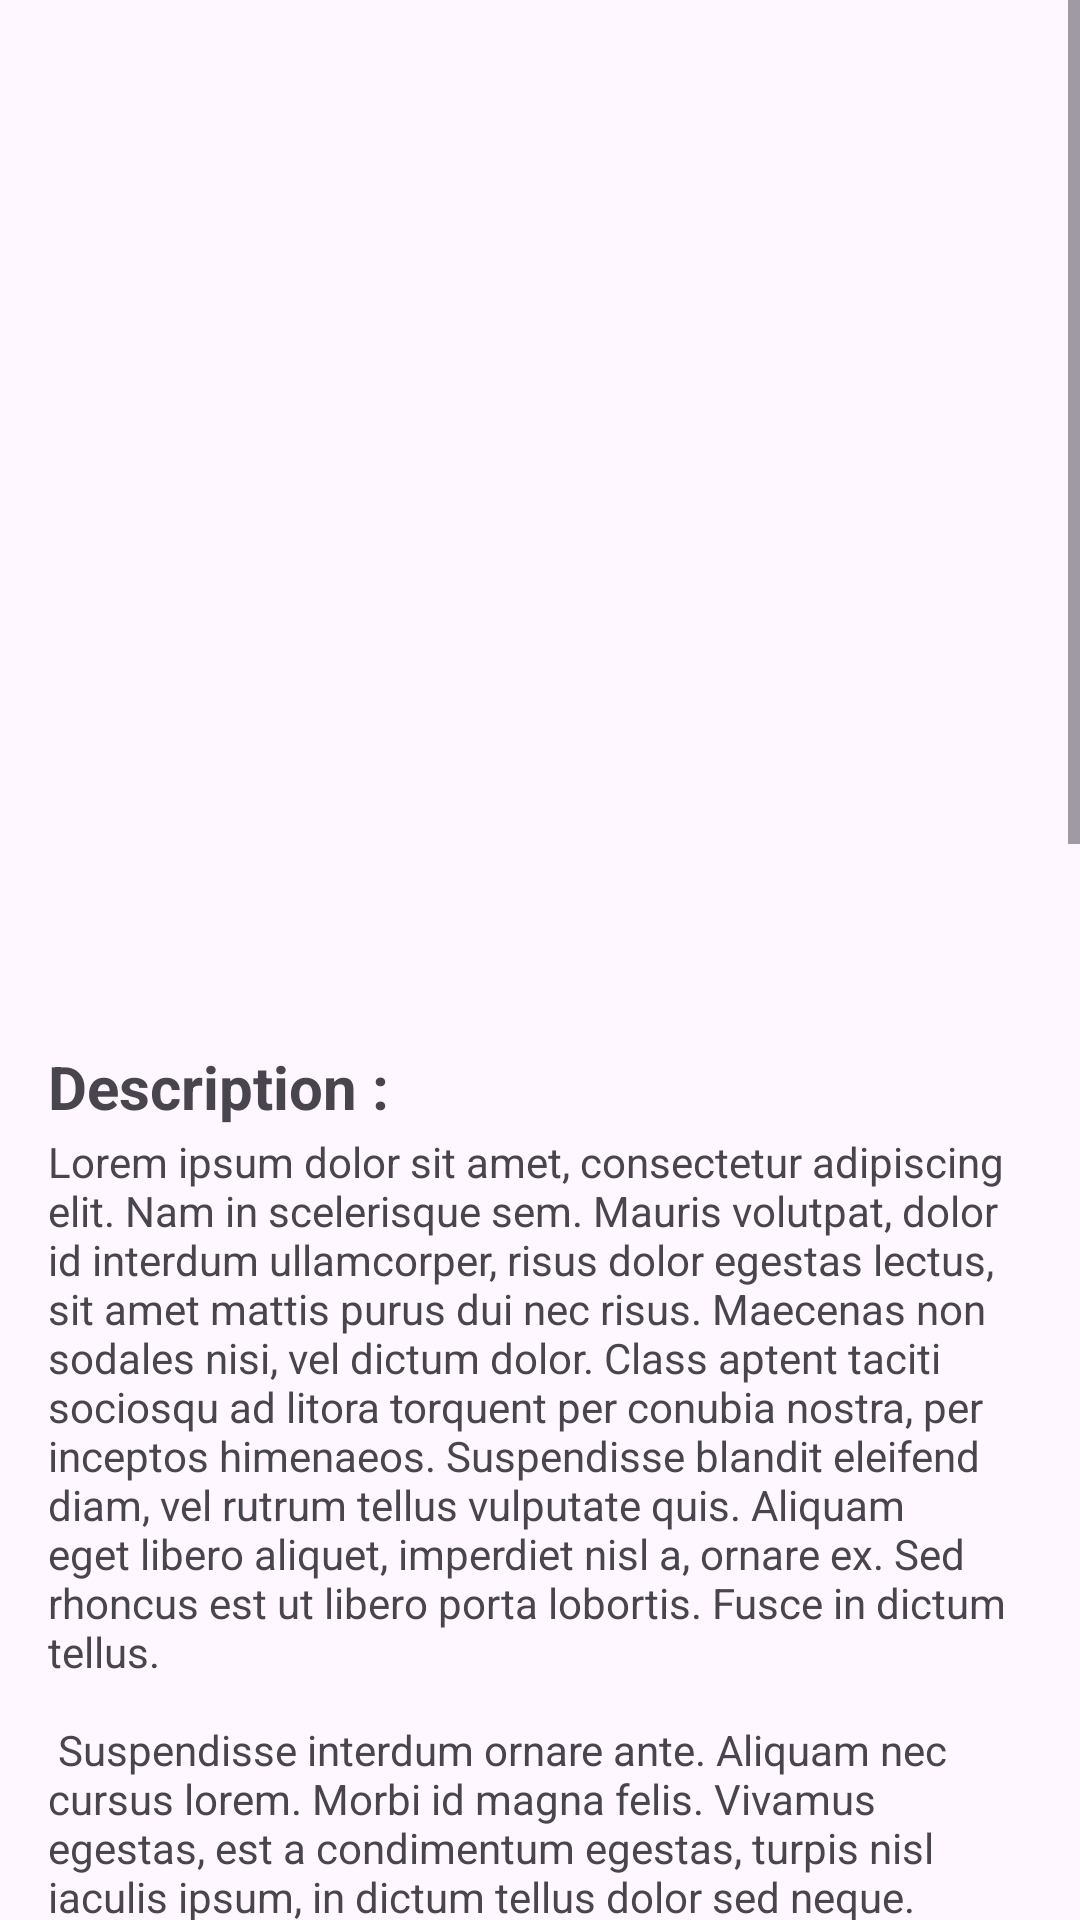

This screen was rendered from an Android layout file. Write that file and the resources it references.
<!-- AndroidManifest.xml: application theme Theme.Temu_clone_2 -->
<!-- res/layout/activity_detail.xml -->
<?xml version="1.0" encoding="utf-8"?>
<ScrollView xmlns:android="http://schemas.android.com/apk/res/android"
    android:layout_width="match_parent"
    android:layout_height="match_parent"
    android:fillViewport="true">

    <LinearLayout
        android:layout_width="match_parent"
        android:layout_height="wrap_content"
        android:orientation="vertical"
        android:padding="16dp">

        <ImageView
            android:id="@+id/detailImage"
            android:layout_width="match_parent"
            android:layout_height="250dp"
            android:scaleType="centerCrop" />

        <TextView
            android:id="@+id/detailName"
            android:layout_width="wrap_content"
            android:layout_height="wrap_content"
            android:textSize="24sp"
            android:textStyle="bold"
            android:layout_marginTop="16dp" />

        <TextView
            android:id="@+id/detailPrice"
            android:layout_width="wrap_content"
            android:layout_height="wrap_content"
            android:textSize="18sp"
            android:layout_marginTop="8dp" />

        <TextView
            android:layout_width="wrap_content"
            android:layout_height="wrap_content"
            android:text="Description :"
            android:textStyle="bold"
            android:textSize="20dp"
            android:paddingTop="2dp" />

        <TextView
            android:layout_width="wrap_content"
            android:layout_height="wrap_content"
            android:text="@string/lorem_ipsum"
            android:paddingTop="2dp" />

        <Button
            android:layout_width="match_parent"
            android:layout_height="wrap_content"
            android:text="Add to cart"
            android:layout_marginTop="16dp"
            android:id="@+id/addtocart"/>

    </LinearLayout>
</ScrollView>
<!-- resources referenced by this layout -->
<resources>
  <string name="lorem_ipsum">
          Lorem ipsum dolor sit amet, consectetur adipiscing elit. Nam in scelerisque sem. Mauris
          volutpat, dolor id interdum ullamcorper, risus dolor egestas lectus, sit amet mattis purus
          dui nec risus. Maecenas non sodales nisi, vel dictum dolor. Class aptent taciti sociosqu ad
          litora torquent per conubia nostra, per inceptos himenaeos. Suspendisse blandit eleifend
          diam, vel rutrum tellus vulputate quis. Aliquam eget libero aliquet, imperdiet nisl a,
          ornare ex. Sed rhoncus est ut libero porta lobortis. Fusce in dictum tellus.\n\n
          Suspendisse interdum ornare ante. Aliquam nec cursus lorem. Morbi id magna felis. Vivamus
          egestas, est a condimentum egestas, turpis nisl iaculis ipsum, in dictum tellus dolor sed
          neque. Morbi tellus erat, dapibus ut sem a, iaculis tincidunt dui. Interdum et malesuada
          fames ac ante ipsum primis in faucibus. Curabitur et eros porttitor, ultricies urna vitae,
          molestie nibh. Phasellus at commodo eros, non aliquet metus. Sed maximus nisl nec dolor
          bibendum, vel congue leo egestas.\n\n
          Sed interdum tortor nibh, in sagittis risus mollis quis. Curabitur mi odio, condimentum sit
          amet auctor at, mollis non turpis. Nullam pretium libero vestibulum, finibus orci vel,
          molestie quam. Fusce blandit tincidunt nulla, quis sollicitudin libero facilisis et. Integer
          interdum nunc ligula, et fermentum metus hendrerit id. Vestibulum lectus felis, dictum at
          lacinia sit amet, tristique id quam. Cras eu consequat dui. Suspendisse sodales nunc ligula,
          in lobortis sem porta sed. Integer id ultrices magna, in luctus elit. Sed a pellentesque
          est.\n\n
          Aenean nunc velit, lacinia sed dolor sed, ultrices viverra nulla. Etiam a venenatis nibh.
          Morbi laoreet, tortor sed facilisis varius, nibh orci rhoncus nulla, id elementum leo dui
          non lorem. Nam mollis ipsum quis auctor varius. Quisque elementum eu libero sed commodo. In
          eros nisl, imperdiet vel imperdiet et, scelerisque a mauris. Pellentesque varius ex nunc,
          quis imperdiet eros placerat ac. Duis finibus orci et est auctor tincidunt. Sed non viverra
          ipsum. Nunc quis augue egestas, cursus lorem at, molestie sem. Morbi a consectetur ipsum, a
          placerat diam. Etiam vulputate dignissim convallis. Integer faucibus mauris sit amet finibus
          convallis.\n\n
          Phasellus in aliquet mi. Pellentesque habitant morbi tristique senectus et netus et
          malesuada fames ac turpis egestas. In volutpat arcu ut felis sagittis, in finibus massa
          gravida. Pellentesque id tellus orci. Integer dictum, lorem sed efficitur ullamcorper,
          libero justo consectetur ipsum, in mollis nisl ex sed nisl. Donec maximus ullamcorper
          sodales. Praesent bibendum rhoncus tellus nec feugiat. In a ornare nulla. Donec rhoncus
          libero vel nunc consequat, quis tincidunt nisl eleifend. Cras bibendum enim a justo luctus
          vestibulum. Fusce dictum libero quis erat maximus, vitae volutpat diam dignissim.
      </string>
  <style name="Theme.Temu_clone_2" parent="Base.Theme.Temu_clone_2" />
  <style name="Base.Theme.Temu_clone_2" parent="Theme.Material3.DayNight.NoActionBar">
          
          
      </style>
</resources>
